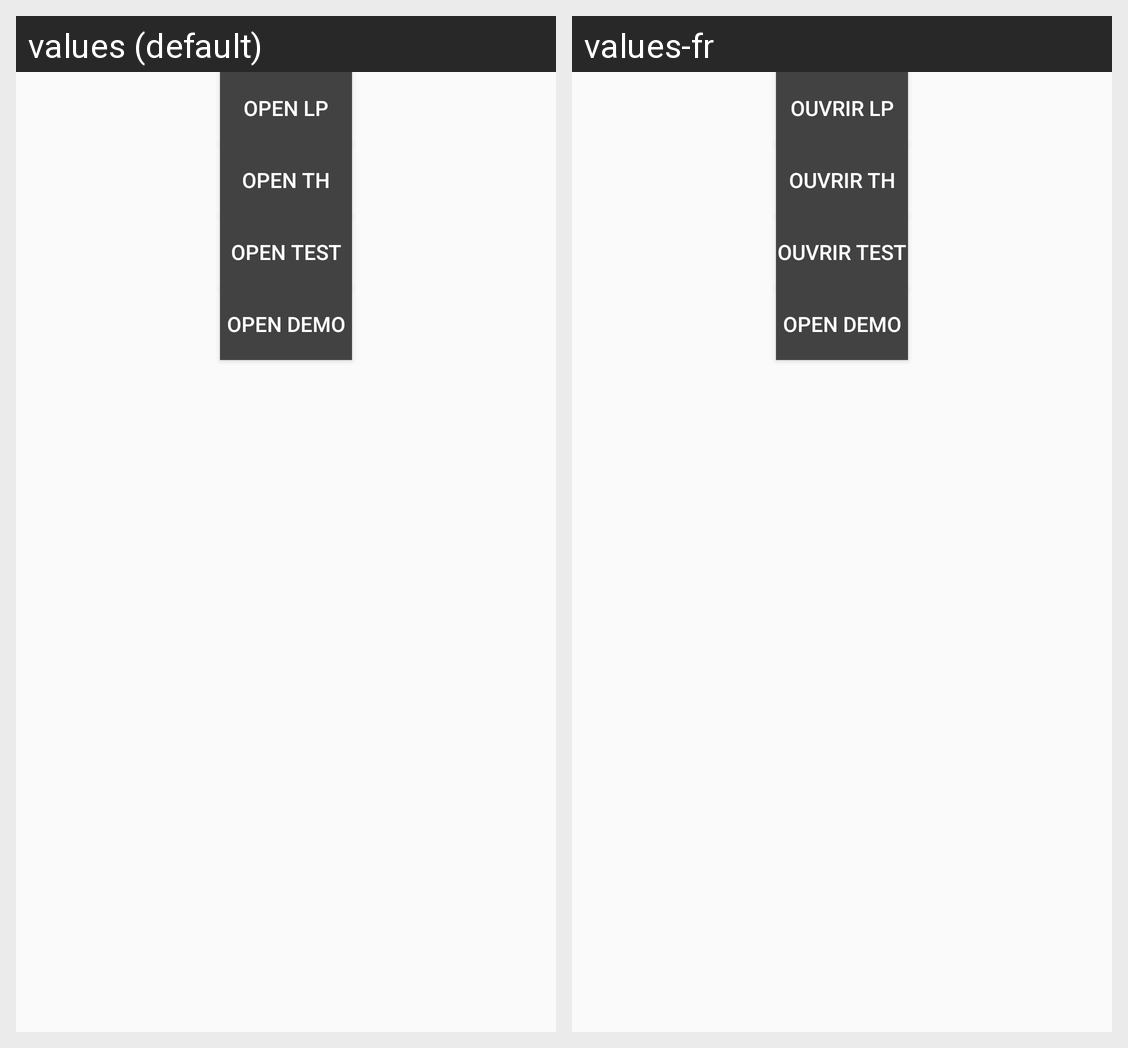

For this localized Android screen grid, give each drawn string resource with its value in every locale shown.
Android screen res/layout/content_main.xml rendered under 2 locales, left to right: values (default), values-fr. Device: Nexus 5 (rendered at 1080×1920; each locale shown at half size, 540×960, under a caption strip naming it); theme AppTheme.
Strings drawn on this screen, with the default value and each locale's value (text and hints the layout hard-codes, and strings that could not be matched under every locale, appear in the picture but are not listed):

button_open_lp
  values: Open LP
  values-fr: Ouvrir LP

button_open_th
  values: Open TH
  values-fr: Ouvrir TH

button_open_test
  values: Open Test
  values-fr: Ouvrir Test
